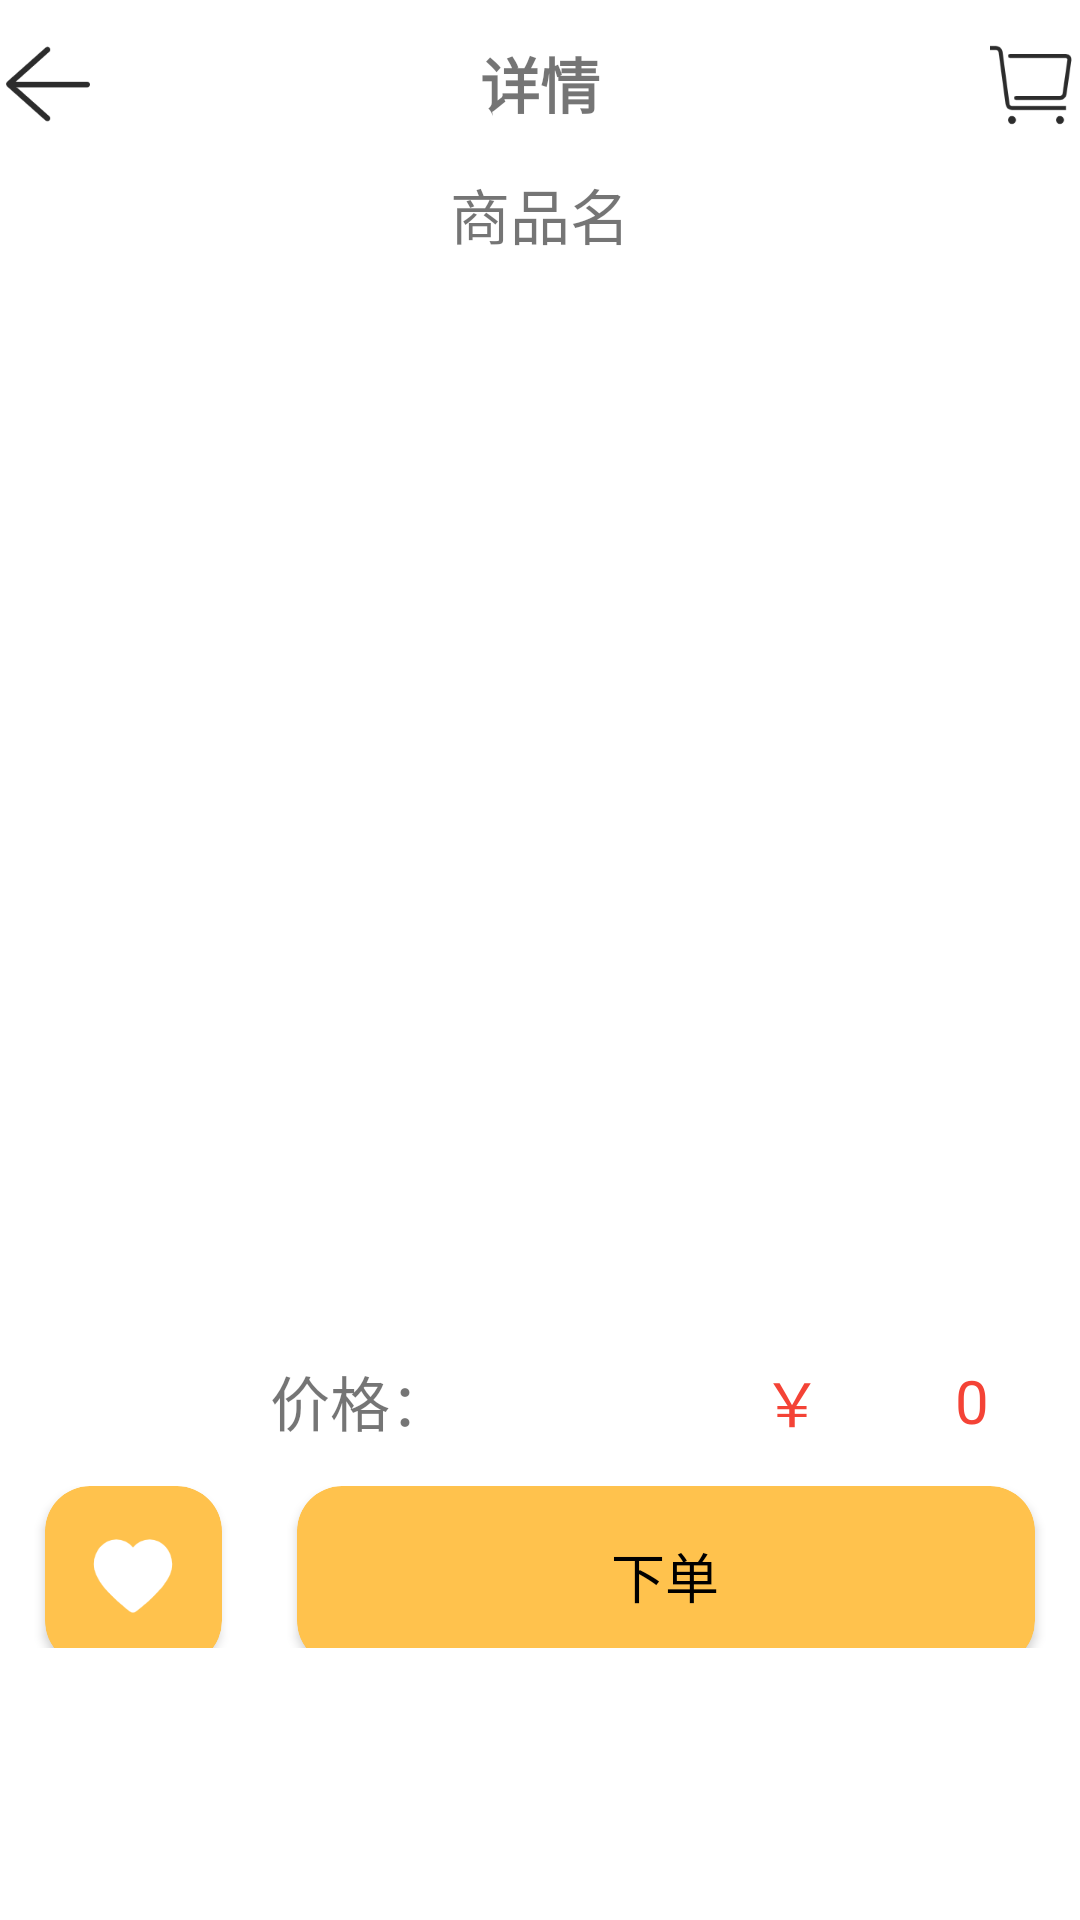

Reconstruct the res/layout file that produces this screen, plus the resources it refers to.
<!-- AndroidManifest.xml: application theme Theme.GGApplication -->
<!-- res/layout/activity_detail.xml -->
<?xml version="1.0" encoding="utf-8"?>
<LinearLayout xmlns:android="http://schemas.android.com/apk/res/android"
    android:layout_width="match_parent"
    android:layout_height="match_parent"
    xmlns:app="http://schemas.android.com/apk/res-auto"
    android:orientation="vertical">

    
    <LinearLayout
        android:layout_marginTop="12dp"
        android:layout_width="match_parent"
        android:layout_height="0dp"
        android:layout_weight="0.35"
        android:orientation="horizontal">



        <ImageView
            android:layout_width="32dp"
            android:layout_height="32dp"
            android:scaleType="centerInside"
            android:src="@drawable/back" />


        <TextView
            android:layout_width="241dp"

            android:layout_height="match_parent"
            android:layout_weight="3"
            android:gravity="center"
            android:text="详情"
            android:textSize="20sp"
            android:textStyle="bold"/>



        <ImageView
            android:layout_width="32dp"
            android:layout_height="32dp"
            android:scaleType="centerInside"
            android:src="@drawable/shopcar" />

    </LinearLayout>



    
    <LinearLayout
        android:layout_width="match_parent"
        android:layout_height="0dp"
        android:layout_weight="5"
        android:orientation="vertical">

        <TextView
            android:id="@+id/pro_name"
            android:layout_width="match_parent"
            android:layout_height="0dp"
            android:layout_weight="0.5"
            android:gravity="center"
            android:text="商品名"
            android:textSize="20sp"
            />

        <ImageView
            android:id="@+id/spic"
            android:layout_width="match_parent"
            android:layout_height="0dp"
            android:layout_weight="3"
            android:src="@drawable/toux" />
        
        <LinearLayout
            android:layout_width="match_parent"
            android:layout_height="0dp"
            android:layout_weight="0.5"
            android:orientation="horizontal">

            <TextView
                android:id="@+id/price_left"
                android:layout_width="0dp"
                android:layout_height="match_parent"
                android:layout_weight="1"
                android:gravity="center"
                android:text="价格："
                android:textSize="20sp"
                />

            <TextView
                android:id="@+id/price_right"
                android:layout_width="0dp"
                android:layout_height="match_parent"
                android:layout_weight="0.2"
                android:gravity="center"
                android:text="￥"
                android:textColor="@color/red"
                android:textSize="20sp"
                />
            <TextView
                android:id="@+id/pro_price"
                android:layout_width="0dp"
                android:layout_height="match_parent"
                android:layout_weight="0.3"
                android:gravity="center"
                android:text="0"
                android:textColor="@color/red"
                android:textSize="20sp"
                />
        </LinearLayout>

    </LinearLayout>

    

    
    <LinearLayout
        android:layout_width="match_parent"
        android:layout_height="0dp"
        android:layout_weight="0.6"
        android:orientation="horizontal">

        <androidx.cardview.widget.CardView
            android:layout_width="1dp"
            android:layout_height="60dp"
            android:layout_marginStart="15dp"
            android:layout_marginEnd="10dp"
            android:layout_weight="0.95"
            android:backgroundTint="@color/yellow"

            app:cardCornerRadius="15dp"

            >

            <ImageView
                android:layout_width="32dp"
                android:layout_height="36dp"
                android:layout_gravity="center"
                android:layout_weight="1"
                android:scaleType="centerInside"
                android:id="@+id/ai"
                android:src="@drawable/love" />

            
        </androidx.cardview.widget.CardView>

        <androidx.cardview.widget.CardView
            android:layout_width="1dp"
            android:layout_height="60dp"
            android:layout_marginStart="15dp"
            android:layout_marginEnd="15dp"
            android:layout_weight="4"
            android:backgroundTint="@color/yellow"
            app:cardCornerRadius="15dp">
            <LinearLayout
                android:layout_width="match_parent"
                android:layout_height="match_parent"
                android:gravity="center"
                android:orientation="horizontal">

                <TextView
                    android:layout_width="wrap_content"
                    android:layout_height="match_parent"
                    android:layout_marginStart="8dp"
                    android:text="   下单     "
                    android:textColor="@color/black"
                    android:gravity="center"
                    android:textSize="18sp" />

            </LinearLayout>

            
        </androidx.cardview.widget.CardView>
    </LinearLayout>

    <View
        android:layout_width="match_parent"
        android:layout_height="0dp"
        android:layout_weight="1" />
</LinearLayout>
<!-- resources referenced by this layout -->
<resources>
  <color name="black">#FF000000</color>
  <color name="red">#F44336</color>
  <color name="yellow">#FFC24D</color>
  <!-- drawable back: png bitmap (drawable, 2454 bytes) -->
  <!-- drawable love: png bitmap (drawable, 2389 bytes) -->
  <!-- drawable shopcar: png bitmap (drawable, 3087 bytes) -->
  <style name="Theme.GGApplication" parent="Theme.MaterialComponents.DayNight.NoActionBar">
          
          <item name="colorPrimary">@color/white</item>
          <item name="colorPrimaryVariant">@color/purple_700</item>
          <item name="colorOnPrimary">@color/white</item>
          
          <item name="colorSecondary">@color/teal_200</item>
          <item name="colorSecondaryVariant">@color/teal_700</item>
          <item name="colorOnSecondary">@color/black</item>
          
          <item name="android:statusBarColor">
              @color/yellow
          </item>
  
          
      </style>
  <color name="white">#FFFFFFFF</color>
  <color name="purple_700">#FF3700B3</color>
  <color name="teal_200">#FF03DAC5</color>
  <color name="teal_700">#FF018786</color>
</resources>
